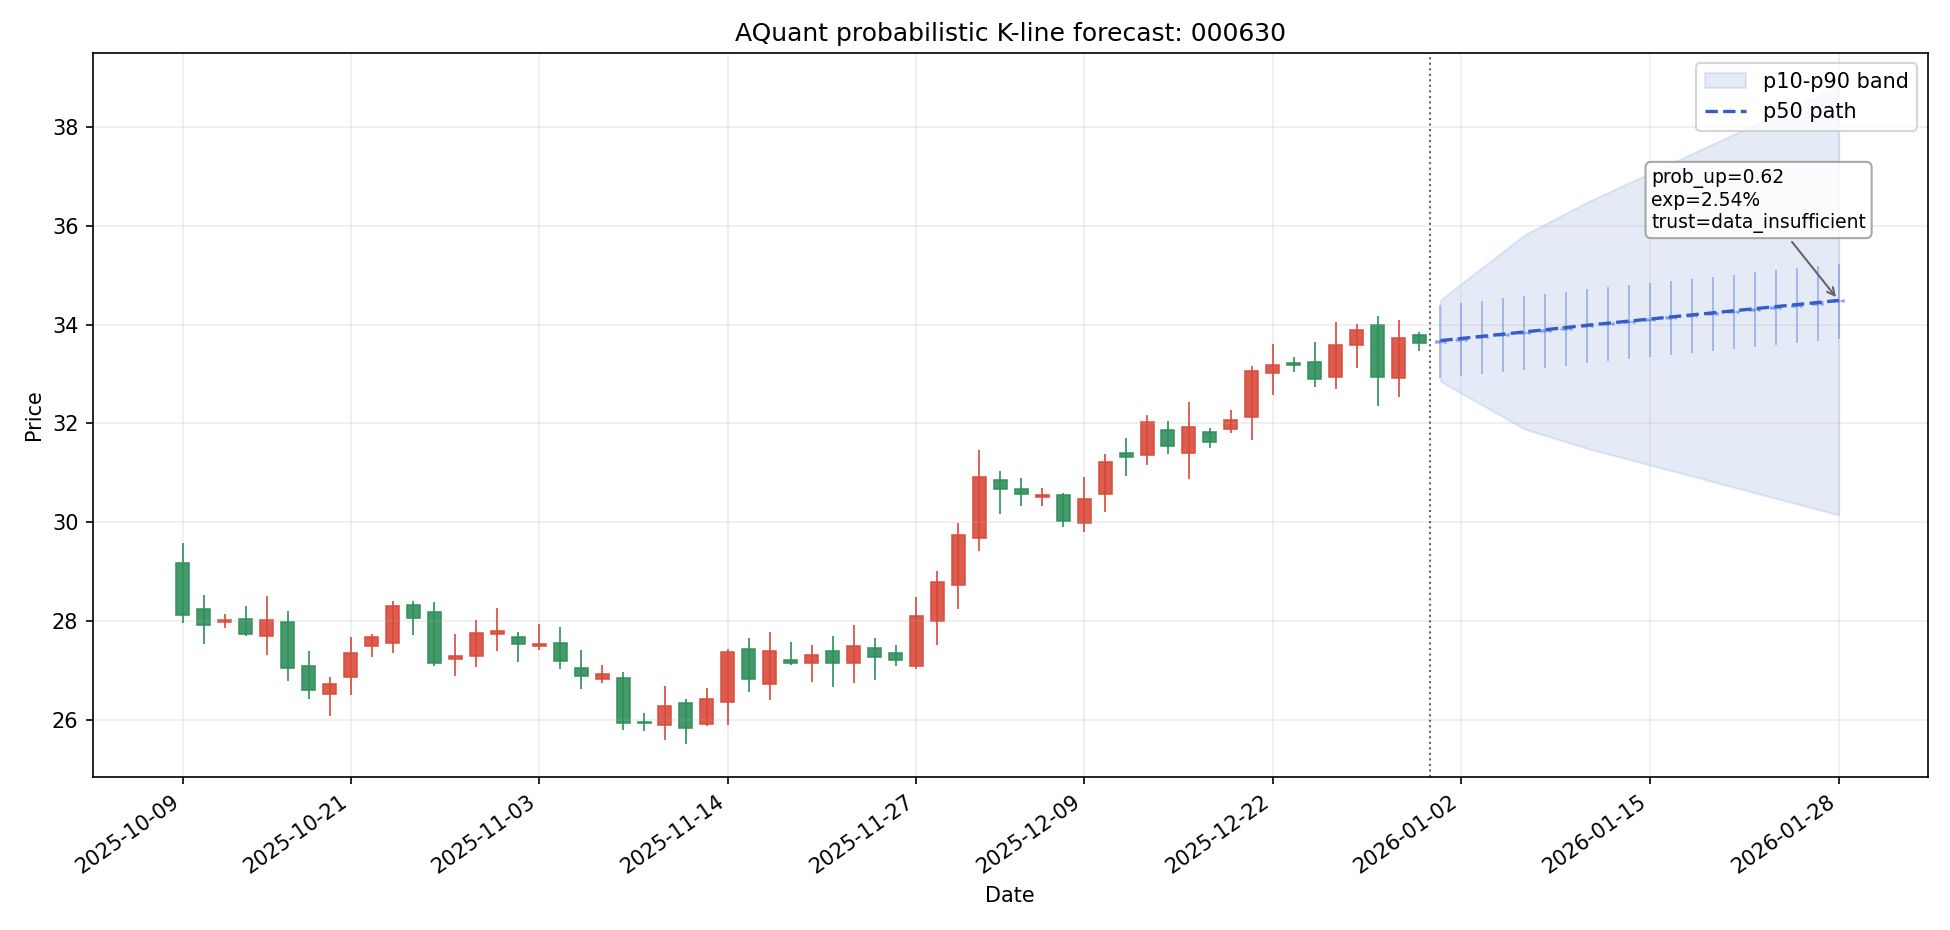

Source data for this figure (header and first rows):
date, symbol, day_index, scenario, open, high, low, close, p10_close, p50_close, p90_close, prob_up, expected_return, expected_excess_return, return_p10, return_p50, return_p90, direction, trend_label, confidence, risk_flags, trust_status, model_id, model_type
2026-01-01, 000630, 1, bearish, 33.63, 34.25, 32.25, 32.85, 32.85, 33.67, 34.5, 0.5328, 0.001207, 0.0004584, -0.0233, 0.001207, 0.02571, 震荡偏多, 趋势延续, 0.07364, none, data_insufficient, stock_forecast_factor_score_h1, factor_score
2026-01-01, 000630, 1, base, 33.63, 34.4, 32.91, 33.67, 32.85, 33.67, 34.5, 0.5328, 0.001207, 0.0004584, -0.0233, 0.001207, 0.02571, 震荡偏多, 趋势延续, 0.07364, none, data_insufficient, stock_forecast_factor_score_h1, factor_score
2026-01-01, 000630, 1, bullish, 33.63, 35.35, 32.81, 34.5, 32.85, 33.67, 34.5, 0.5328, 0.001207, 0.0004584, -0.0233, 0.001207, 0.02571, 震荡偏多, 趋势延续, 0.07364, none, data_insufficient, stock_forecast_factor_score_h1, factor_score
2026-01-02, 000630, 2, bearish, 32.85, 33.45, 32.02, 32.61, 32.61, 33.72, 34.83, 0.5426, 0.00251, 0.001003, -0.03046, 0.00251, 0.03548, 震荡偏多, 趋势延续, 0.09276, none, data_insufficient, stock_forecast_factor_score_h1, factor_score
2026-01-02, 000630, 2, base, 33.67, 34.44, 32.95, 33.72, 32.61, 33.72, 34.83, 0.5426, 0.00251, 0.001003, -0.03046, 0.00251, 0.03548, 震荡偏多, 趋势延续, 0.09276, none, data_insufficient, stock_forecast_factor_score_h1, factor_score
2026-01-02, 000630, 2, bullish, 34.5, 35.69, 33.65, 34.83, 32.61, 33.72, 34.83, 0.5426, 0.00251, 0.001003, -0.03046, 0.00251, 0.03548, 震荡偏多, 趋势延续, 0.09276, none, data_insufficient, stock_forecast_factor_score_h1, factor_score
2026-01-05, 000630, 3, bearish, 32.61, 33.2, 31.78, 32.37, 32.37, 33.76, 35.16, 0.5524, 0.003813, 0.001548, -0.03762, 0.003813, 0.04524, 震荡偏多, 趋势延续, 0.1119, none, data_insufficient, stock_forecast_factor_score_h1, factor_score
2026-01-05, 000630, 3, base, 33.72, 34.49, 33, 33.76, 32.37, 33.76, 35.16, 0.5524, 0.003813, 0.001548, -0.03762, 0.003813, 0.04524, 震荡偏多, 趋势延续, 0.1119, none, data_insufficient, stock_forecast_factor_score_h1, factor_score
2026-01-05, 000630, 3, bullish, 34.83, 36.02, 33.97, 35.16, 32.37, 33.76, 35.16, 0.5524, 0.003813, 0.001548, -0.03762, 0.003813, 0.04524, 震荡偏多, 趋势延续, 0.1119, none, data_insufficient, stock_forecast_factor_score_h1, factor_score
2026-01-06, 000630, 4, bearish, 32.37, 32.96, 31.54, 32.13, 32.13, 33.81, 35.48, 0.5623, 0.005116, 0.002092, -0.04478, 0.005116, 0.05501, 震荡偏多, 趋势延续, 0.131, none, data_insufficient, stock_forecast_factor_score_h5, factor_score
2026-01-06, 000630, 4, base, 33.76, 34.53, 33.04, 33.81, 32.13, 33.81, 35.48, 0.5623, 0.005116, 0.002092, -0.04478, 0.005116, 0.05501, 震荡偏多, 趋势延续, 0.131, none, data_insufficient, stock_forecast_factor_score_h5, factor_score
2026-01-06, 000630, 4, bullish, 35.16, 36.36, 34.29, 35.48, 32.13, 33.81, 35.48, 0.5623, 0.005116, 0.002092, -0.04478, 0.005116, 0.05501, 震荡偏多, 趋势延续, 0.131, none, data_insufficient, stock_forecast_factor_score_h5, factor_score
2026-01-07, 000630, 5, bearish, 32.13, 32.71, 31.31, 31.89, 31.89, 33.85, 35.81, 0.5721, 0.006418, 0.002637, -0.05194, 0.006418, 0.06477, 震荡偏多, 趋势延续, 0.1501, none, data_insufficient, stock_forecast_factor_score_h5, factor_score
2026-01-07, 000630, 5, base, 33.81, 34.58, 33.08, 33.85, 31.89, 33.85, 35.81, 0.5721, 0.006418, 0.002637, -0.05194, 0.006418, 0.06477, 震荡偏多, 趋势延续, 0.1501, none, data_insufficient, stock_forecast_factor_score_h5, factor_score
2026-01-07, 000630, 5, bullish, 35.48, 36.7, 34.61, 35.81, 31.89, 33.85, 35.81, 0.5721, 0.006418, 0.002637, -0.05194, 0.006418, 0.06477, 震荡偏多, 趋势延续, 0.1501, none, data_insufficient, stock_forecast_factor_score_h5, factor_score
2026-01-08, 000630, 6, bearish, 31.89, 32.47, 31.18, 31.76, 31.76, 33.9, 36.04, 0.5774, 0.007764, 0.003224, -0.05585, 0.007764, 0.07138, 震荡偏多, 趋势延续, 0.1577, none, data_insufficient, stock_forecast_factor_score_h5, factor_score
2026-01-08, 000630, 6, base, 33.85, 34.62, 33.13, 33.9, 31.76, 33.9, 36.04, 0.5774, 0.007764, 0.003224, -0.05585, 0.007764, 0.07138, 震荡偏多, 趋势延续, 0.1577, none, data_insufficient, stock_forecast_factor_score_h5, factor_score
2026-01-08, 000630, 6, bullish, 35.81, 36.92, 34.93, 36.04, 31.76, 33.9, 36.04, 0.5774, 0.007764, 0.003224, -0.05585, 0.007764, 0.07138, 震荡偏多, 趋势延续, 0.1577, none, data_insufficient, stock_forecast_factor_score_h5, factor_score
2026-01-09, 000630, 7, bearish, 31.76, 32.33, 31.05, 31.62, 31.62, 33.94, 36.26, 0.5827, 0.00911, 0.00381, -0.05977, 0.00911, 0.07799, 看多, 趋势延续, 0.1654, none, data_insufficient, stock_forecast_factor_score_h8, factor_score
2026-01-09, 000630, 7, base, 33.9, 34.67, 33.17, 33.94, 31.62, 33.94, 36.26, 0.5827, 0.00911, 0.00381, -0.05977, 0.00911, 0.07799, 看多, 趋势延续, 0.1654, none, data_insufficient, stock_forecast_factor_score_h8, factor_score
2026-01-09, 000630, 7, bullish, 36.04, 37.15, 35.15, 36.26, 31.62, 33.94, 36.26, 0.5827, 0.00911, 0.00381, -0.05977, 0.00911, 0.07799, 看多, 趋势延续, 0.1654, none, data_insufficient, stock_forecast_factor_score_h8, factor_score
2026-01-12, 000630, 8, bearish, 31.62, 32.2, 30.92, 31.49, 31.49, 33.99, 36.48, 0.588, 0.01046, 0.004397, -0.06368, 0.01046, 0.08459, 看多, 趋势延续, 0.1731, none, data_insufficient, stock_forecast_factor_score_h8, factor_score
2026-01-12, 000630, 8, base, 33.94, 34.71, 33.21, 33.99, 31.49, 33.99, 36.48, 0.588, 0.01046, 0.004397, -0.06368, 0.01046, 0.08459, 看多, 趋势延续, 0.1731, none, data_insufficient, stock_forecast_factor_score_h8, factor_score
2026-01-12, 000630, 8, bullish, 36.26, 37.38, 35.36, 36.48, 31.49, 33.99, 36.48, 0.588, 0.01046, 0.004397, -0.06368, 0.01046, 0.08459, 看多, 趋势延续, 0.1731, none, data_insufficient, stock_forecast_factor_score_h8, factor_score
2026-01-13, 000630, 9, bearish, 31.49, 32.07, 30.81, 31.38, 31.38, 34.03, 36.68, 0.5907, 0.0117, 0.004904, -0.06702, 0.0117, 0.09042, 看多, 趋势延续, 0.1768, none, data_insufficient, stock_forecast_factor_score_h8, factor_score
2026-01-13, 000630, 9, base, 33.99, 34.76, 33.26, 34.03, 31.38, 34.03, 36.68, 0.5907, 0.0117, 0.004904, -0.06702, 0.0117, 0.09042, 看多, 趋势延续, 0.1768, none, data_insufficient, stock_forecast_factor_score_h8, factor_score
2026-01-13, 000630, 9, bullish, 36.48, 37.58, 35.58, 36.68, 31.38, 34.03, 36.68, 0.5907, 0.0117, 0.004904, -0.06702, 0.0117, 0.09042, 看多, 趋势延续, 0.1768, none, data_insufficient, stock_forecast_factor_score_h8, factor_score
2026-01-14, 000630, 10, bearish, 31.38, 31.95, 30.7, 31.27, 31.27, 34.07, 36.87, 0.5934, 0.01295, 0.005412, -0.07036, 0.01295, 0.09625, 看多, 趋势延续, 0.1805, none, data_insufficient, stock_forecast_factor_score_h8, factor_score
2026-01-14, 000630, 10, base, 34.03, 34.8, 33.3, 34.07, 31.27, 34.07, 36.87, 0.5934, 0.01295, 0.005412, -0.07036, 0.01295, 0.09625, 看多, 趋势延续, 0.1805, none, data_insufficient, stock_forecast_factor_score_h8, factor_score
2026-01-14, 000630, 10, bullish, 36.68, 37.78, 35.77, 36.87, 31.27, 34.07, 36.87, 0.5934, 0.01295, 0.005412, -0.07036, 0.01295, 0.09625, 看多, 趋势延续, 0.1805, none, data_insufficient, stock_forecast_factor_score_h8, factor_score
2026-01-15, 000630, 11, bearish, 31.27, 31.84, 30.59, 31.16, 31.16, 34.11, 37.07, 0.5961, 0.01419, 0.005919, -0.07369, 0.01419, 0.1021, 看多, 趋势延续, 0.1843, none, data_insufficient, stock_forecast_factor_score_h8, factor_score
2026-01-15, 000630, 11, base, 34.07, 34.84, 33.34, 34.11, 31.16, 34.11, 37.07, 0.5961, 0.01419, 0.005919, -0.07369, 0.01419, 0.1021, 看多, 趋势延续, 0.1843, none, data_insufficient, stock_forecast_factor_score_h8, factor_score
2026-01-15, 000630, 11, bullish, 36.87, 37.98, 35.96, 37.07, 31.16, 34.11, 37.07, 0.5961, 0.01419, 0.005919, -0.07369, 0.01419, 0.1021, 看多, 趋势延续, 0.1843, none, data_insufficient, stock_forecast_factor_score_h8, factor_score
2026-01-16, 000630, 12, bearish, 31.16, 31.72, 30.48, 31.04, 31.04, 34.15, 37.26, 0.5988, 0.01544, 0.006426, -0.07703, 0.01544, 0.1079, 看多, 趋势延续, 0.188, none, data_insufficient, stock_forecast_factor_score_h8, factor_score
2026-01-16, 000630, 12, base, 34.11, 34.89, 33.38, 34.15, 31.04, 34.15, 37.26, 0.5988, 0.01544, 0.006426, -0.07703, 0.01544, 0.1079, 看多, 趋势延续, 0.188, none, data_insufficient, stock_forecast_factor_score_h8, factor_score
2026-01-16, 000630, 12, bullish, 37.07, 38.18, 36.15, 37.26, 31.04, 34.15, 37.26, 0.5988, 0.01544, 0.006426, -0.07703, 0.01544, 0.1079, 看多, 趋势延续, 0.188, none, data_insufficient, stock_forecast_factor_score_h8, factor_score
2026-01-19, 000630, 13, bearish, 31.04, 31.61, 30.37, 30.93, 30.93, 34.2, 37.46, 0.6015, 0.01669, 0.006934, -0.08037, 0.01669, 0.1137, 看多, 趋势延续, 0.1917, none, data_insufficient, stock_forecast_factor_score_h8, factor_score
2026-01-19, 000630, 13, base, 34.15, 34.93, 33.42, 34.2, 30.93, 34.2, 37.46, 0.6015, 0.01669, 0.006934, -0.08037, 0.01669, 0.1137, 看多, 趋势延续, 0.1917, none, data_insufficient, stock_forecast_factor_score_h8, factor_score
2026-01-19, 000630, 13, bullish, 37.26, 38.38, 36.35, 37.46, 30.93, 34.2, 37.46, 0.6015, 0.01669, 0.006934, -0.08037, 0.01669, 0.1137, 看多, 趋势延续, 0.1917, none, data_insufficient, stock_forecast_factor_score_h8, factor_score
2026-01-20, 000630, 14, bearish, 30.93, 31.49, 30.26, 30.82, 30.82, 34.24, 37.66, 0.6041, 0.01793, 0.007441, -0.08371, 0.01793, 0.1196, 看多, 趋势延续, 0.1954, none, data_insufficient, stock_forecast_factor_score_h8, factor_score
2026-01-20, 000630, 14, base, 34.2, 34.97, 33.46, 34.24, 30.82, 34.24, 37.66, 0.6041, 0.01793, 0.007441, -0.08371, 0.01793, 0.1196, 看多, 趋势延续, 0.1954, none, data_insufficient, stock_forecast_factor_score_h8, factor_score
2026-01-20, 000630, 14, bullish, 37.46, 38.58, 36.54, 37.66, 30.82, 34.24, 37.66, 0.6041, 0.01793, 0.007441, -0.08371, 0.01793, 0.1196, 看多, 趋势延续, 0.1954, none, data_insufficient, stock_forecast_factor_score_h8, factor_score
2026-01-21, 000630, 15, bearish, 30.82, 31.38, 30.15, 30.71, 30.71, 34.28, 37.85, 0.6068, 0.01918, 0.007948, -0.08704, 0.01918, 0.1254, 看多, 趋势延续, 0.1992, none, data_insufficient, stock_forecast_factor_score_h20, factor_score
2026-01-21, 000630, 15, base, 34.24, 35.01, 33.5, 34.28, 30.71, 34.28, 37.85, 0.6068, 0.01918, 0.007948, -0.08704, 0.01918, 0.1254, 看多, 趋势延续, 0.1992, none, data_insufficient, stock_forecast_factor_score_h20, factor_score
2026-01-21, 000630, 15, bullish, 37.66, 38.78, 36.73, 37.85, 30.71, 34.28, 37.85, 0.6068, 0.01918, 0.007948, -0.08704, 0.01918, 0.1254, 看多, 趋势延续, 0.1992, none, data_insufficient, stock_forecast_factor_score_h20, factor_score
2026-01-22, 000630, 16, bearish, 30.71, 31.27, 30.04, 30.59, 30.59, 34.32, 38.05, 0.6095, 0.02042, 0.008455, -0.09038, 0.02042, 0.1312, 看多, 趋势延续, 0.2029, none, data_insufficient, stock_forecast_factor_score_h20, factor_score
2026-01-22, 000630, 16, base, 34.28, 35.06, 33.55, 34.32, 30.59, 34.32, 38.05, 0.6095, 0.02042, 0.008455, -0.09038, 0.02042, 0.1312, 看多, 趋势延续, 0.2029, none, data_insufficient, stock_forecast_factor_score_h20, factor_score
2026-01-22, 000630, 16, bullish, 37.85, 38.99, 36.92, 38.05, 30.59, 34.32, 38.05, 0.6095, 0.02042, 0.008455, -0.09038, 0.02042, 0.1312, 看多, 趋势延续, 0.2029, none, data_insufficient, stock_forecast_factor_score_h20, factor_score
2026-01-23, 000630, 17, bearish, 30.59, 31.15, 29.93, 30.48, 30.48, 34.36, 38.24, 0.6122, 0.02167, 0.008963, -0.09372, 0.02167, 0.1371, 看多, 趋势延续, 0.2066, none, data_insufficient, stock_forecast_factor_score_h20, factor_score
2026-01-23, 000630, 17, base, 34.32, 35.1, 33.59, 34.36, 30.48, 34.36, 38.24, 0.6122, 0.02167, 0.008963, -0.09372, 0.02167, 0.1371, 看多, 趋势延续, 0.2066, none, data_insufficient, stock_forecast_factor_score_h20, factor_score
2026-01-23, 000630, 17, bullish, 38.05, 39.19, 37.11, 38.24, 30.48, 34.36, 38.24, 0.6122, 0.02167, 0.008963, -0.09372, 0.02167, 0.1371, 看多, 趋势延续, 0.2066, none, data_insufficient, stock_forecast_factor_score_h20, factor_score
2026-01-26, 000630, 18, bearish, 30.48, 31.04, 29.82, 30.37, 30.37, 34.41, 38.44, 0.6149, 0.02291, 0.00947, -0.09706, 0.02291, 0.1429, 看多, 趋势延续, 0.2104, none, data_insufficient, stock_forecast_factor_score_h20, factor_score
2026-01-26, 000630, 18, base, 34.36, 35.14, 33.63, 34.41, 30.37, 34.41, 38.44, 0.6149, 0.02291, 0.00947, -0.09706, 0.02291, 0.1429, 看多, 趋势延续, 0.2104, none, data_insufficient, stock_forecast_factor_score_h20, factor_score
2026-01-26, 000630, 18, bullish, 38.24, 39.39, 37.3, 38.44, 30.37, 34.41, 38.44, 0.6149, 0.02291, 0.00947, -0.09706, 0.02291, 0.1429, 看多, 趋势延续, 0.2104, none, data_insufficient, stock_forecast_factor_score_h20, factor_score
2026-01-27, 000630, 19, bearish, 30.37, 30.92, 29.71, 30.26, 30.26, 34.45, 38.64, 0.6176, 0.02416, 0.009977, -0.1004, 0.02416, 0.1487, 看多, 趋势延续, 0.2141, none, data_insufficient, stock_forecast_factor_score_h20, factor_score
2026-01-27, 000630, 19, base, 34.41, 35.18, 33.67, 34.45, 30.26, 34.45, 38.64, 0.6176, 0.02416, 0.009977, -0.1004, 0.02416, 0.1487, 看多, 趋势延续, 0.2141, none, data_insufficient, stock_forecast_factor_score_h20, factor_score
2026-01-27, 000630, 19, bullish, 38.44, 39.59, 37.49, 38.64, 30.26, 34.45, 38.64, 0.6176, 0.02416, 0.009977, -0.1004, 0.02416, 0.1487, 看多, 趋势延续, 0.2141, none, data_insufficient, stock_forecast_factor_score_h20, factor_score
2026-01-28, 000630, 20, bearish, 30.26, 30.81, 29.6, 30.15, 30.15, 34.49, 38.83, 0.6203, 0.02541, 0.01048, -0.1037, 0.02541, 0.1545, 看多, 趋势延续, 0.2178, none, data_insufficient, stock_forecast_factor_score_h20, factor_score
2026-01-28, 000630, 20, base, 34.45, 35.23, 33.71, 34.49, 30.15, 34.49, 38.83, 0.6203, 0.02541, 0.01048, -0.1037, 0.02541, 0.1545, 看多, 趋势延续, 0.2178, none, data_insufficient, stock_forecast_factor_score_h20, factor_score
2026-01-28, 000630, 20, bullish, 38.64, 39.79, 37.68, 38.83, 30.15, 34.49, 38.83, 0.6203, 0.02541, 0.01048, -0.1037, 0.02541, 0.1545, 看多, 趋势延续, 0.2178, none, data_insufficient, stock_forecast_factor_score_h20, factor_score
